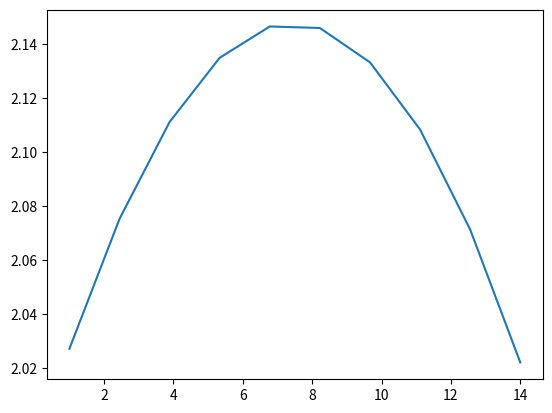

Here is the Python script that generated this plot:
import numpy as np
import random as rn
from matplotlib import pyplot as plt


'''
Gauss function.
#(1) We search the maximum in each column
#(2) We swap the maximum row (column by column) with the current row
#(3) We make all rows below the maximum column equal to zero
#(4) We solve Ax=b (Where A is an upper triangular matrix) 
'''


def gauss(A):
    n = len(A)

    for i in range(0, n):
        maxEl = abs(A[i][i])
        maxRow = i
        for k in range(i+1, n):
            if abs(A[k][i]) > maxEl:
                maxEl = abs(A[k][i])
                maxRow = k

        for k in range(i, n+1):
            tmp = A[maxRow][k]
            A[maxRow][k] = A[i][k]
            A[i][k] = tmp

        for k in range(i+1, n):
            c = -A[k][i]/A[i][i]
            for j in range(i, n+1):
                if i == j:
                    A[k][j] = 0
                else:
                    A[k][j] += c * A[i][j]

    x = [0 for i in range(n)]
    for i in range(n-1, -1, -1):
        x[i] = A[i][n]/A[i][i]
        for k in range(i-1, -1, -1):
            A[k][n] -= A[k][i] * x[i]
    print(A)
    return x


'''
Function that returns the predictable y for a specific day
'''


def f(x, sol):
    sum_f = 0
    for i in range(len(sol)):
        sum_f += pow(x, i) * sol[len(sol) - 1 - i]
    return sum_f



'''
Function that returns the stock we want to predict its closing
I chose 2 stocks. One is ΑΛΜΥ and the other is ΕΛΤΚ
'''


def stock(choise):
    if choise == 0:
        closed_stock = [0.4300, 0.4260, 0.440, 0.4450, 0.4460, 0.4570, 0.4640, 0.4460, 0.4590, 0.4690]
        nclosed_stock = np.asarray(closed_stock)
        ntclosed_stock = np.transpose(nclosed_stock)
        return ntclosed_stock
    elif choise == 1:
        closed_stock = [2.0000, 2.1000, 2.1000, 2.1000, 2.1300, 2.1300, 2.1400, 2.1600, 2.1400, 2.1300]
        nclosed_stock = np.asarray(closed_stock)
        ntclosed_stock = np.transpose(nclosed_stock)
        return ntclosed_stock


'''
Please choose between 0 for ΑΛΜΥ and 1 for ΕΛΤΚ as variables 
'''
stock_to_predict = stock(1)




'''
#################
#This is 3rd degree polynomial. Please comment out to check
#################

A = [[0.0] * 4 for i in range(len(stock_to_predict))]

for i in range(1,len(stock_to_predict)):
    A[i-1][0] = pow(i,3)
    A[i-1][1] = pow(i,2)
    A[i-1][2] = i
    A[i-1][3] = 1
nA=np.asarray(A)
'''


'''
#################
#This is 4th degree polynomial. Please comment out to check
#################

A = [[0.0] * 5 for i in range(len(stock_to_predict))]

for i in range(1,len(stock_to_predict)):
    A[i-1][0] = pow(i,4)
    A[i-1][1] = pow(i,3)
    A[i-1][2] = pow(i,2)
    A[i-1][3] = i
    A[i-1][4] = 1
nA=np.asarray(A)
'''



'''
This is a 2nd degree polynomial
'''
A = [[0.0] * 3 for i in range(len(stock_to_predict))]

for i in range(1,len(stock_to_predict)):
    A[i-1][0] = pow(i,2)
    A[i-1][1] = i
    A[i-1][2] = 1
nA = np.asarray(A)


At = [[0.0] * 10 for i in range(3)]  # Change range(3) to range(4) or range(5) for bigger degree polynomial
nAt = np.asarray(At)
ntAt = np.transpose(nA)
C = np.dot(ntAt,nA)
Z = np.dot(ntAt, stock_to_predict)
C1 = [[0.0] * 4 for i in range(3)]  # Change range(3) to range(4) or range(5) for bigger degree polynomial
nC1 = np.asarray(C1)
for i in range (3):  # Change range(3) to range(4) or range(5) for bigger degree polynomial
    for j in range(3):  # Change range(3) to range(4) or range(5) for bigger degree polynomial
        nC1[i][j] = C[i][j]
for j in range(3):  # Change range(3) to range(4) or range(5) for bigger degree polynomial
    nC1[j][3] = Z[j]


print(nC1)
solutions = gauss(nC1)
print(solutions)
y = f(14,solutions)
print(y)

lin_sp = np.linspace(1,14,10)  # increase the second parameter to 11,12,13,14 to see the predictions
plt.plot(lin_sp, f(lin_sp,solutions))
plt.show()
